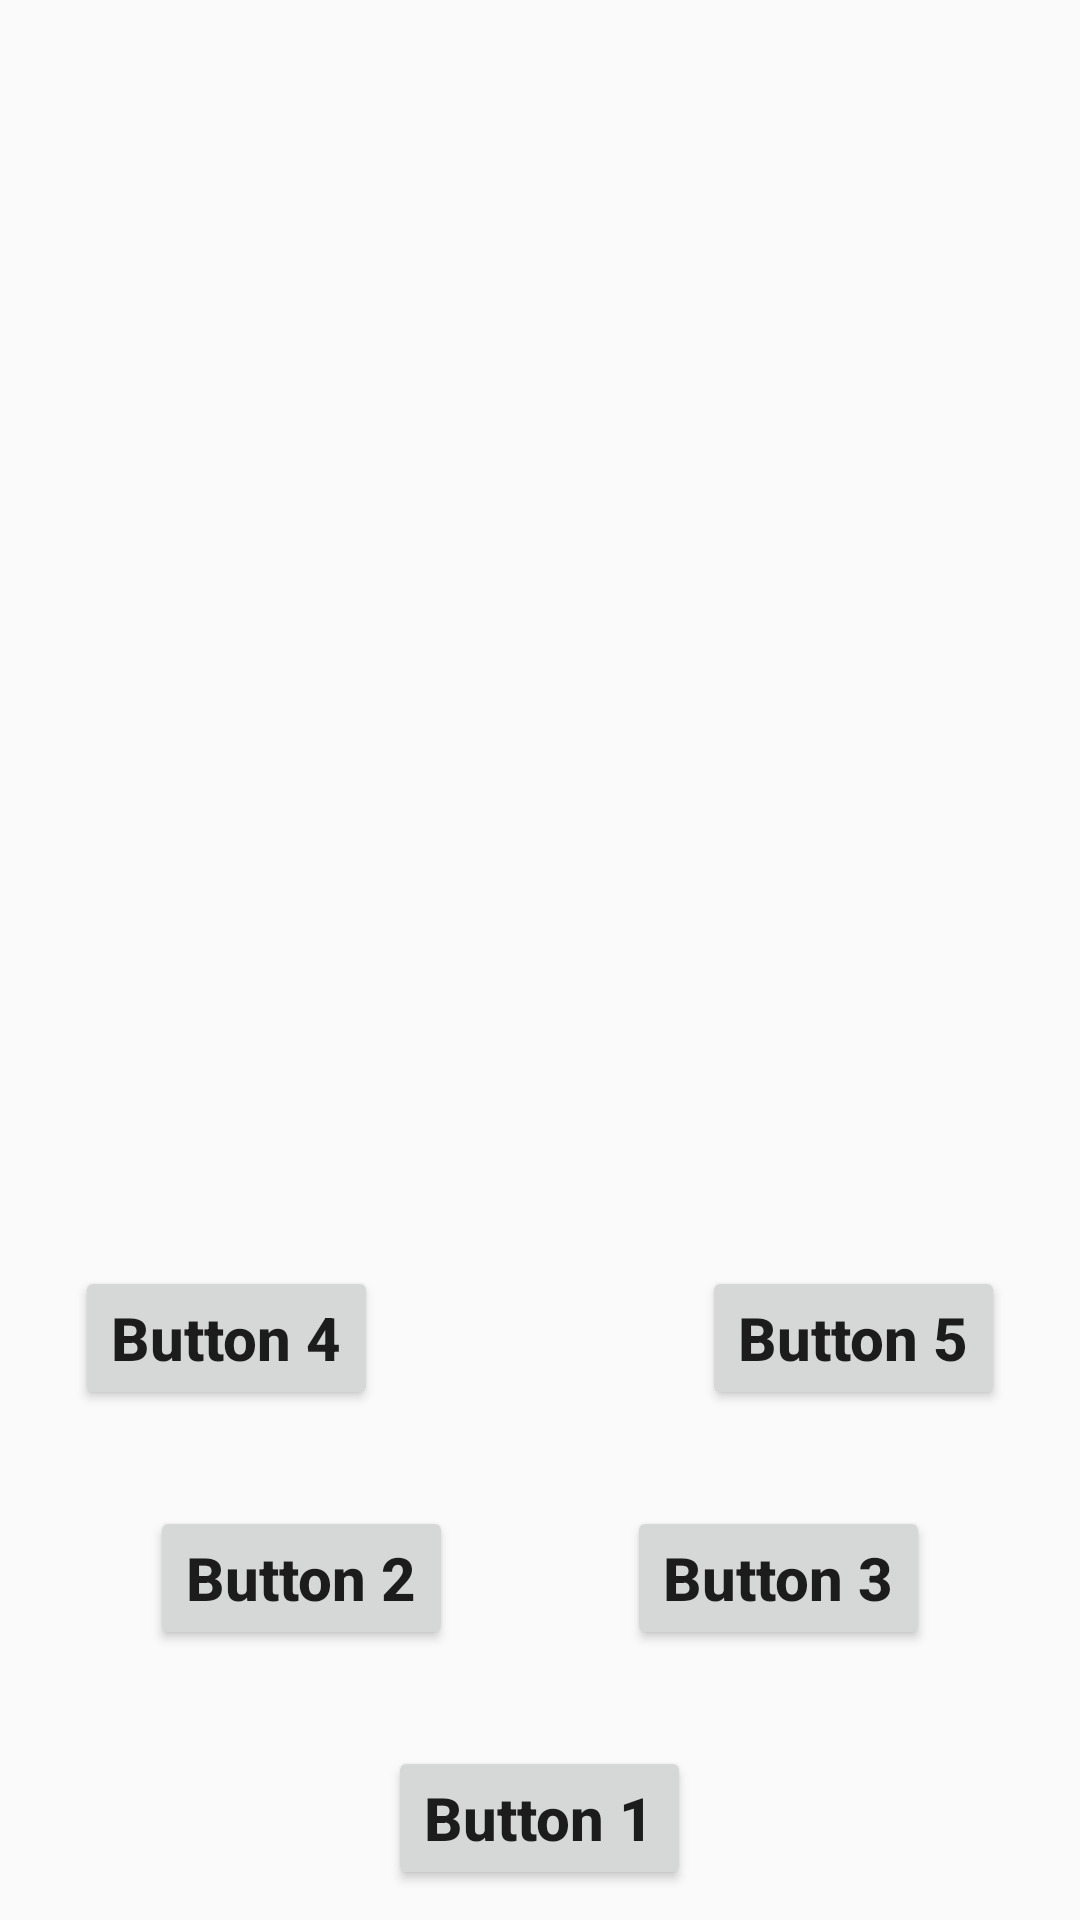

Produce the Android XML layout that renders to this screen, including the resource entries it uses.
<!-- AndroidManifest.xml: application theme AppTheme -->
<!-- res/layout/activity_exercise3.xml -->
<?xml version="1.0" encoding="utf-8"?>
<RelativeLayout xmlns:android="http://schemas.android.com/apk/res/android"
    xmlns:app="http://schemas.android.com/apk/res-auto"
    xmlns:tools="http://schemas.android.com/tools"
    android:layout_width="match_parent"
    android:layout_height="match_parent"
    tools:context=".activity.Exercise3Activity">

    <Button
        android:id="@+id/btn1"
        style="@style/Button"
        android:layout_width="wrap_content"
        android:layout_height="wrap_content"
        android:layout_alignParentBottom="true"
        android:layout_centerHorizontal="true"
        android:layout_marginBottom="10dp"
        android:text="@string/btn1" />

    <Button
        android:id="@+id/btn2"
        style="@style/Button"
        android:layout_width="wrap_content"
        android:layout_height="wrap_content"
        android:layout_alignParentBottom="true"
        android:layout_alignParentStart="true"
        android:layout_marginBottom="90dp"
        android:layout_marginStart="50dp"
        android:text="@string/btn2" />
    <Button
        android:id="@+id/btn3"
        style="@style/Button"
        android:layout_width="wrap_content"
        android:layout_height="wrap_content"
        android:layout_alignParentRight="true"
        android:layout_marginEnd="50dp"
        android:layout_marginBottom="90dp"
        android:layout_alignParentBottom="true"
        android:text="@string/btn3" />
    <Button
        android:layout_width="wrap_content"
        android:layout_height="wrap_content"
        android:id="@+id/btn4"
        android:layout_alignParentLeft="true"
        android:layout_alignParentBottom="true"
        android:layout_marginBottom="170dp"
        android:layout_marginLeft="25dp"
        android:text="@string/btn4"
        style="@style/Button"/>
    <Button
        android:layout_width="wrap_content"
        android:layout_height="wrap_content"
        android:id="@+id/btn5"
        android:layout_marginRight="25dp"
        android:layout_alignParentRight="true"
        android:layout_marginBottom="170dp"
        android:layout_alignParentBottom="true"
        android:text="@string/btn5"
        style="@style/Button"/>
</RelativeLayout>
<!-- resources referenced by this layout -->
<resources>
  <string name="btn1">Button 1</string>
  <string name="btn2">Button 2</string>
  <string name="btn3">Button 3</string>
  <string name="btn4">Button 4</string>
  <string name="btn5">Button 5</string>
  <style name="Button">
          <item name="android:textStyle">bold</item>
          <item name="android:textAllCaps">false</item>
          <item name="android:textSize">20sp</item>
      </style>
  <style name="AppTheme" parent="Theme.AppCompat.Light.DarkActionBar">
          
          <item name="colorPrimary">@color/colorPrimary</item>
          <item name="colorPrimaryDark">@color/colorPrimaryDark</item>
          <item name="colorAccent">@color/colorAccent</item>
      </style>
  <color name="colorPrimary">#3F51B5</color>
  <color name="colorPrimaryDark">#303F9F</color>
  <color name="colorAccent">#FF4081</color>
</resources>
